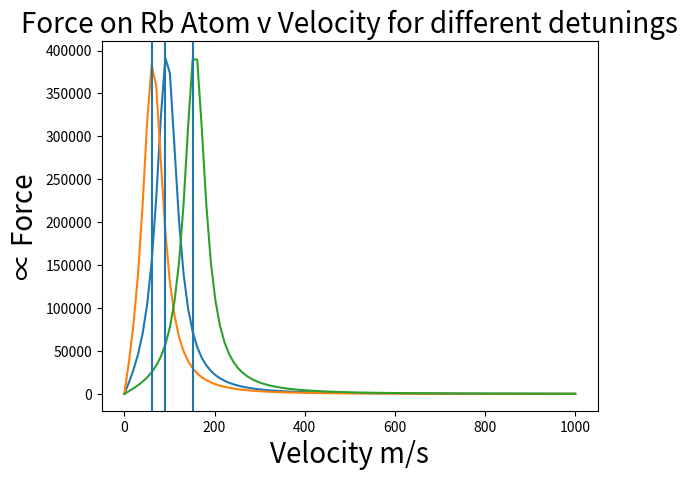

Source code (Python):
import numpy as np 
import matplotlib.pyplot as plt
import scipy.constants as sc

v = np.linspace(0,1000,50)
Xi = 25
E0 = 130

""" Physical & Atomic Constants """
kb=sc.Boltzmann
mu0 = sc.mu_0
muB = 9.2740099*10**-24
u=sc.proton_mass
hbar=sc.hbar
c=sc.c
pi=np.pi 
e=sc.e
M=87*u
wab=2*pi*384.23e12
G=38.11e6
Z =337
dip= 3.485e-29
##d = G*Xi
''' Variable Orgy '''
Rabi = dip*E0/hbar
IoIs = 2*Rabi**2/G**2
IrE = c*8.85e-12/2*E0**2/10000   # This is W/cm^2
Fplot = [2.41418817e15, 2.41418821e15, 2.41418809e15]
d = np.subtract(wab, Fplot)
w = wab - d


i=0
zs=[]
vs=[]
ts=[]
a=0
print(Fplot[0])
print(v)
#print(mu0)
#print()
#Ir=power/(a**2*pi)
v = np.linspace(0,1000,100)
def dv(v,F,D):
    Lambda=2*pi*c/F
    k = 2*pi/Lambda
    'Incremental Acceleration'
    O = F/(2*pi*c)
    c1 =1+IoIs+4*D**2/G**2
    c2 = O*8/G**2*D
    c3 = 4*O**2/G**2  
    rhoaa =  -IoIs**2/(c1+c2*v+c3*v**2) + IoIs**2/(c1-c2*v+c3*v**2)   
    return rhoaa*hbar*k*G/M
print(dv(100,20,2))

L = len(Fplot)
for i in range(L):
    plt.plot(v, dv(v,Fplot[i],d[i]))
S = []
for i in range(L):
    S.append(dv(v,Fplot[i],d[i]))
S = np.reshape(S,(len(Fplot),len(v)))
#print(S)
Ss = []
for i in range(L):
    Sim = np.argmax(S[i])
    Ss = np.append(Ss,Sim)
print(Ss)
Vv = []
for i in range(L):
    Vv.append(v[int(Ss[i])])
print(Vv)
    
for i in range(L):
    plt.axvline(Vv[i])

plt.title('Force on Rb Atom v Velocity for different detunings', fontsize=20)
plt.ylabel('∝ Force', fontsize=20)
plt.xlabel('Velocity m/s', fontsize=20)
plt.show()